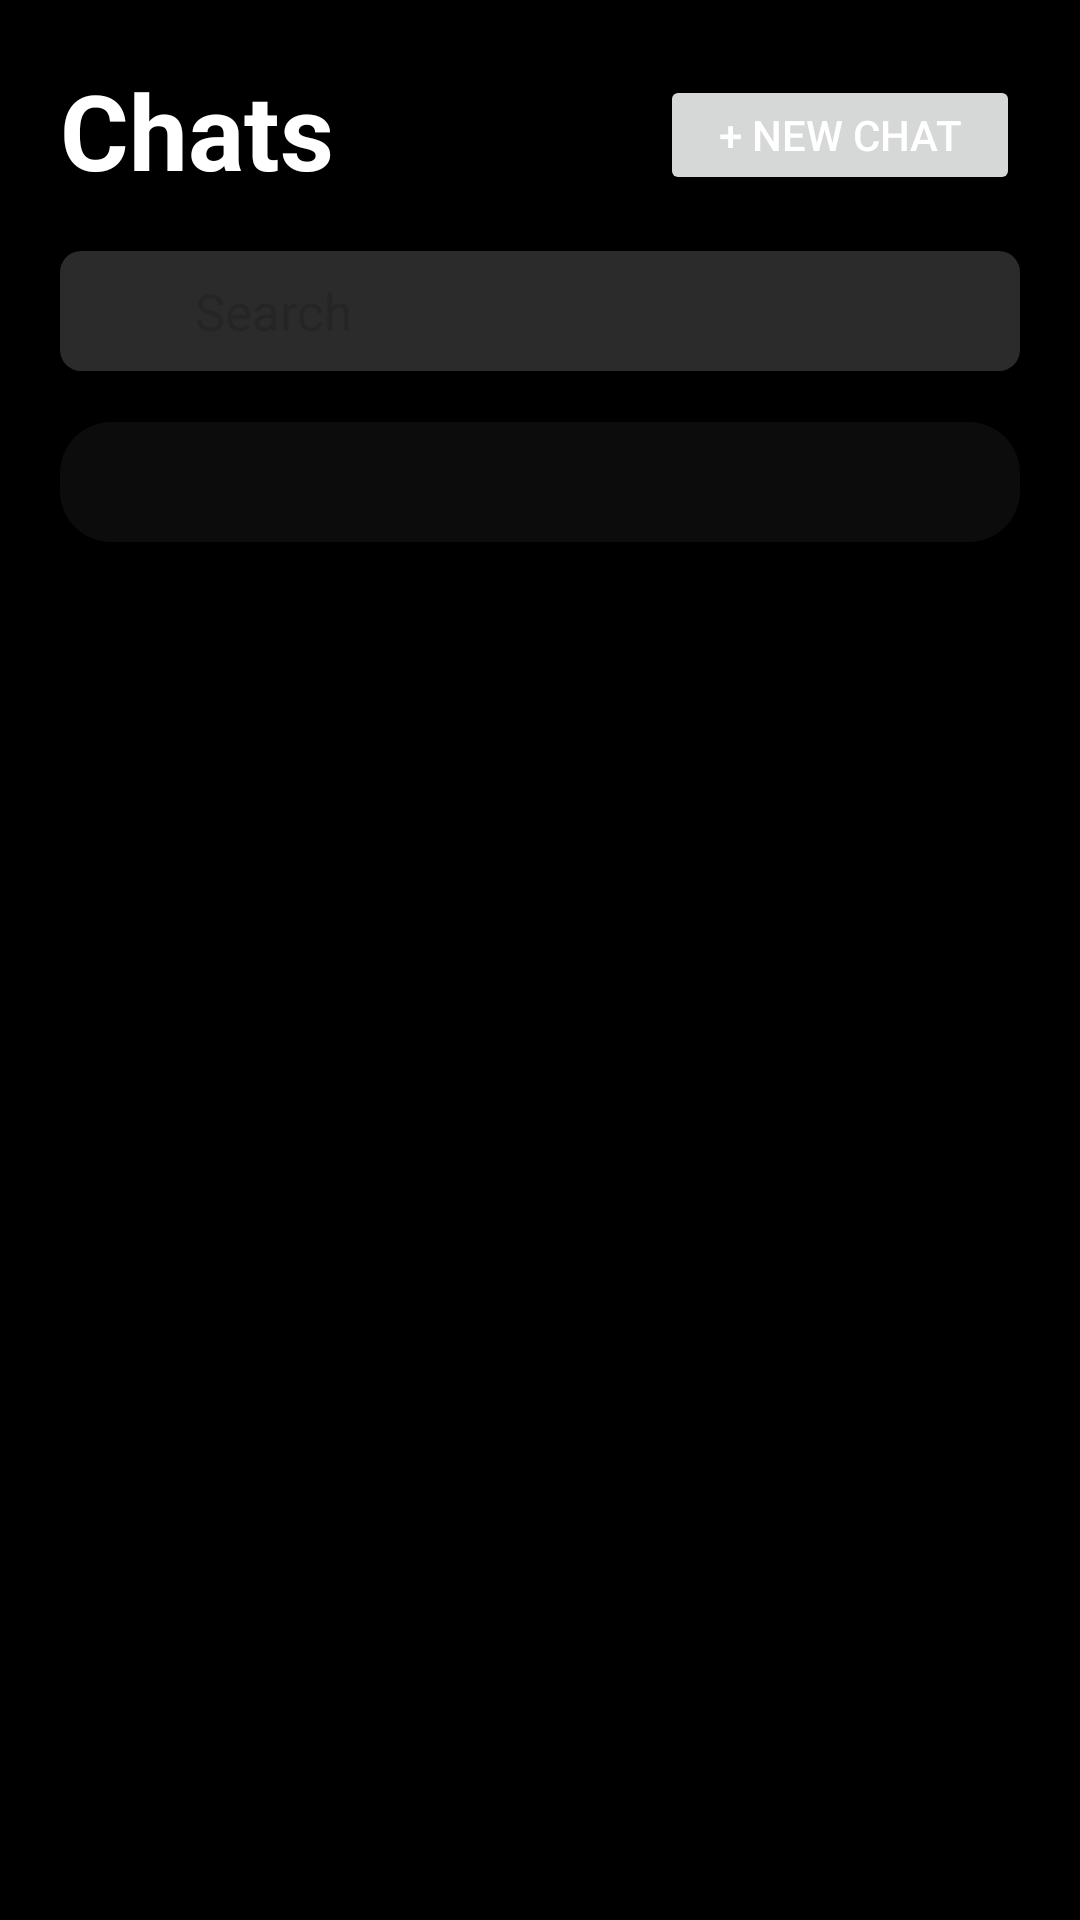

This screen was rendered from an Android layout file. Write that file and the resources it references.
<!-- AndroidManifest.xml: application theme Theme.Myinsta -->
<!-- res/layout/fragment_chat.xml -->
<?xml version="1.0" encoding="utf-8"?>
<LinearLayout xmlns:android="http://schemas.android.com/apk/res/android"
    xmlns:tools="http://schemas.android.com/tools"
    android:layout_width="match_parent"
    android:layout_height="match_parent"
    tools:context=".ChatFragment"
    android:background="@color/black"

    android:orientation="vertical">
    <LinearLayout
        android:layout_width="match_parent"
        android:layout_height="wrap_content"
        android:layout_marginLeft="20sp"
        android:layout_marginTop="20sp"
        android:layout_marginRight="20sp"
        android:orientation="horizontal">
        <TextView
            android:layout_width="wrap_content"
            android:layout_height="wrap_content"
            android:text="Chats"
            android:textStyle="bold"
            android:textColor="@color/white"
            android:textSize="35dp"
            android:layout_weight="1"
            android:layout_marginBottom="17sp"/>
        <Button
            android:layout_width="120dp"
            android:layout_height="40dp"
            android:text="+ new Chat"
            android:textColor="@color/white"
            android:layout_marginTop="-7sp"
            android:id="@+id/chat_newchatbutton"/>
    </LinearLayout>
    <LinearLayout
        android:layout_width="match_parent"
        android:layout_height="40dp"
        android:layout_marginLeft="20sp"
        android:layout_marginRight="20sp"
        android:layout_gravity="center"
        android:background="@drawable/edittext_background"
        android:orientation="horizontal"
        android:layout_marginBottom="17sp">
        <ImageView
            android:layout_width="25dp"
            android:layout_height="30dp"
            android:src="@drawable/baseline_search_24"
            android:layout_gravity="center"
            android:layout_marginLeft="10sp"
            android:layout_marginTop="1dp"/>
        <EditText
            android:layout_width="match_parent"
            android:layout_height="match_parent"
            android:hint="Search"
            android:paddingLeft="10dp"
            android:textColor="#595959"
            android:gravity="center_vertical"
            android:textSize="17dp"
            android:layout_weight="1"
            android:background="@null"
            android:id="@+id/search_chatssearchedittext"/>
    </LinearLayout>
    <LinearLayout
        android:layout_width="match_parent"
        android:layout_height="wrap_content"
        android:orientation="vertical"
        android:layout_marginLeft="20sp"
        android:layout_marginRight="20sp"
        android:background="@drawable/edittext_background2">

        <androidx.recyclerview.widget.RecyclerView
            android:layout_width="match_parent"
            android:layout_height="match_parent"
            android:paddingTop="15sp"
            android:paddingBottom="5sp"
            android:id="@+id/chats_recyclerview" >

        </androidx.recyclerview.widget.RecyclerView>
        <TextView
            android:layout_width="match_parent"
            android:layout_height="wrap_content"
            android:id="@+id/noprofile"
            android:text="No Chat found"
            android:visibility="gone"
            android:gravity="center"
            android:layout_marginBottom="20sp"/>
    </LinearLayout>

</LinearLayout>
<!-- resources referenced by this layout -->
<resources>
  <color name="black">#FF000000</color>
  <color name="white">#FFFFFFFF</color>
  <!-- drawable edittext_background (drawable) -->
  <?xml version="1.0" encoding="utf-8"?>
  <shape xmlns:android="http://schemas.android.com/apk/res/android"
      android:shape="rectangle">
      <solid android:color="#3EAFAFAF"/>
      <size android:height="40sp" android:width="340sp"/>
      <corners android:radius="7dp"/>
  
  </shape>
  <!-- drawable edittext_background2 (drawable) -->
  <?xml version="1.0" encoding="utf-8"?>
  <shape xmlns:android="http://schemas.android.com/apk/res/android"
      android:shape="rectangle">
      <solid android:color="#12AFAFAF"/>
      <size android:height="40sp" android:width="340sp"/>
      <corners android:radius="17dp"/>
  
  </shape>
  <style name="Theme.Myinsta" parent="Base.Theme.Myinsta" />
  <style name="Base.Theme.Myinsta" parent="Theme.Material3.DayNight.NoActionBar">
          
          
          <item name="colorPrimary">@color/blue</item>
          <item name="colorPrimaryVariant">@color/black</item>
          <item name="android:statusBarColor">@color/black</item>
      </style>
  <color name="blue">#2196F3</color>
</resources>
